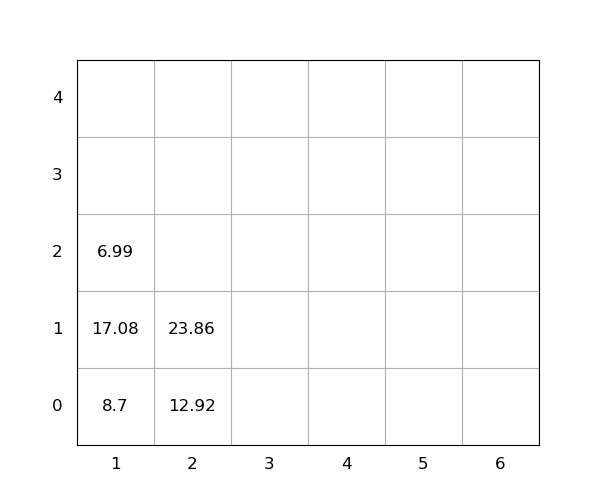

Values plotted in this chart, from the file beside it:
idx, loc_x, loc_y, loc_z, weight, seq, emerg, reloc, size(ft)
1, 1, 0, 0, 8.7, 1, 0, 1.0, 20
2, 1, 0, 1, 17.08, 2, 0, 1.0, 20
3, 2, 0, 0, 12.92, 3, 0, 0, 20
4, 1, 0, 2, 6.99, 4, 0, 1.0, 20
5, 2, 0, 1, 23.86, 5, 0, 0, 20
